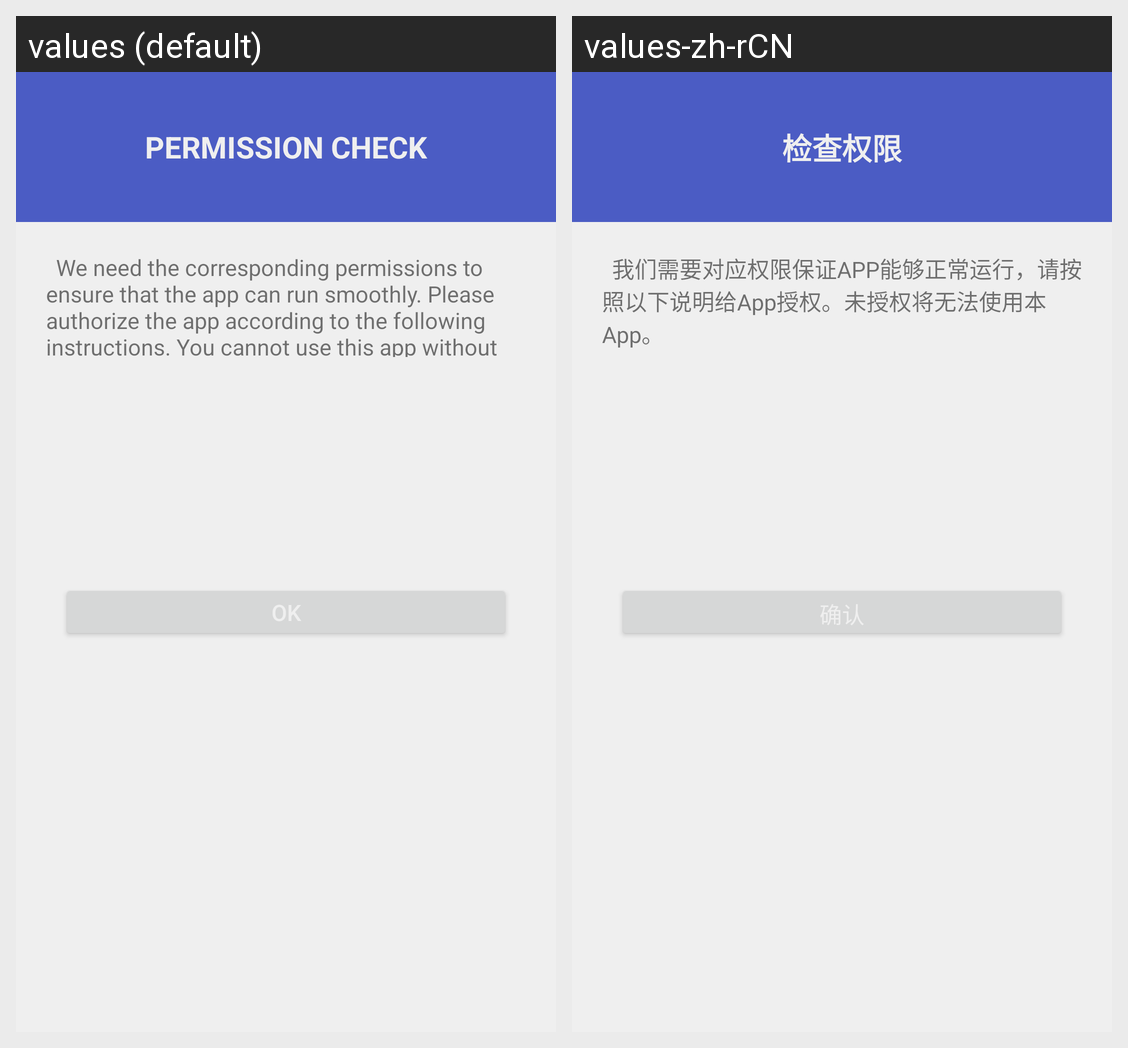

This grid shows one Android layout under two languages. Give, for every string resource on the screen, its name, the default text and each shown locale's text.
Android screen res/layout/activity_guide.xml rendered under 2 locales, left to right: values (default), values-zh-rCN. Device: Nexus 5 (rendered at 1080×1920; each locale shown at half size, 540×960, under a caption strip naming it); theme AppTheme.
Strings drawn on this screen, with the default value and each locale's value (text and hints the layout hard-codes, and strings that could not be matched under every locale, appear in the picture but are not listed):

Guide_Text_Title
  values: PERMISSION CHECK
  values-zh-rCN: 检查权限

Guide_Text_Content
  values: 	We need the corresponding permissions to ensure that the app can run smoothly. Please authorize the app according to the following instructions. You cannot use this app without the following request permissions.
  values-zh-rCN: 	我们需要对应权限保证APP能够正常运行，请按照以下说明给App授权。未授权将无法使用本App。
